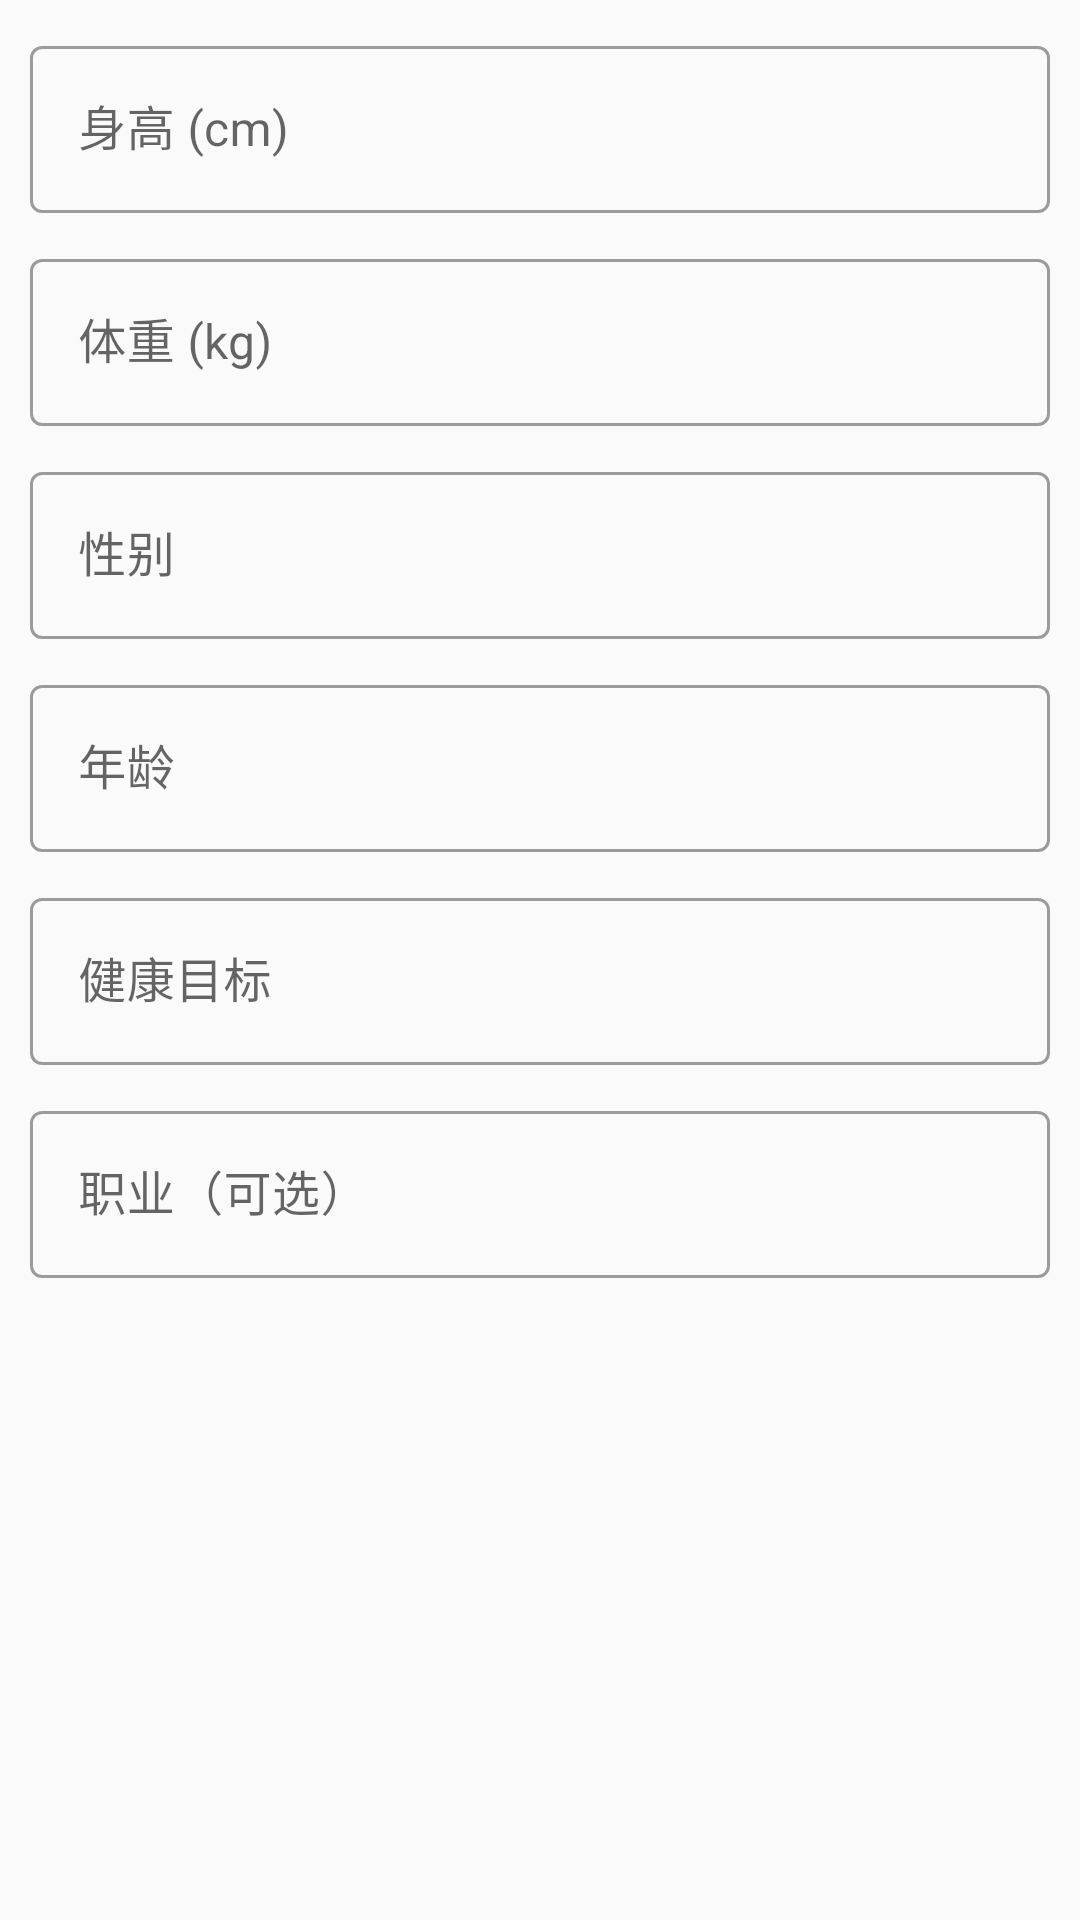

Android layout source for this screen:
<!-- AndroidManifest.xml: application theme Theme.NutriCompass -->
<!-- res/layout/dialog_edit_profile.xml -->
<?xml version="1.0" encoding="utf-8"?>
<ScrollView xmlns:android="http://schemas.android.com/apk/res/android"
    android:layout_width="match_parent"
    android:layout_height="wrap_content"
    android:padding="10dp">

    <LinearLayout
        android:layout_width="match_parent"
        android:layout_height="wrap_content"
        android:orientation="vertical">

        
        <com.google.android.material.textfield.TextInputLayout
            android:layout_width="match_parent"
            android:layout_height="wrap_content"
            android:layout_marginBottom="10dp"
            style="@style/Widget.MaterialComponents.TextInputLayout.OutlinedBox">

            <com.google.android.material.textfield.TextInputEditText
                android:id="@+id/dialog_et_height"
                android:layout_width="match_parent"
                android:layout_height="wrap_content"
                android:hint="身高 (cm)"
                android:inputType="number" />
        </com.google.android.material.textfield.TextInputLayout>

        
        <com.google.android.material.textfield.TextInputLayout
            android:layout_width="match_parent"
            android:layout_height="wrap_content"
            android:layout_marginBottom="10dp"
            style="@style/Widget.MaterialComponents.TextInputLayout.OutlinedBox">

            <com.google.android.material.textfield.TextInputEditText
                android:id="@+id/dialog_et_weight"
                android:layout_width="match_parent"
                android:layout_height="wrap_content"
                android:hint="体重 (kg)"
                android:inputType="numberDecimal" />
        </com.google.android.material.textfield.TextInputLayout>

        
        <com.google.android.material.textfield.TextInputLayout
            android:layout_width="match_parent"
            android:layout_height="wrap_content"
            android:layout_marginBottom="10dp"
            style="@style/Widget.MaterialComponents.TextInputLayout.OutlinedBox">

            <com.google.android.material.textfield.TextInputEditText
                android:id="@+id/dialog_et_gender"
                android:layout_width="match_parent"
                android:layout_height="wrap_content"
                android:hint="性别"
                android:inputType="text"
                android:focusable="false"
                android:clickable="true" />
        </com.google.android.material.textfield.TextInputLayout>

        
        <com.google.android.material.textfield.TextInputLayout
            android:layout_width="match_parent"
            android:layout_height="wrap_content"
            android:layout_marginBottom="10dp"
            style="@style/Widget.MaterialComponents.TextInputLayout.OutlinedBox">

            <com.google.android.material.textfield.TextInputEditText
                android:id="@+id/dialog_et_age"
                android:layout_width="match_parent"
                android:layout_height="wrap_content"
                android:hint="年龄"
                android:inputType="number" />
        </com.google.android.material.textfield.TextInputLayout>

        
        <com.google.android.material.textfield.TextInputLayout
            android:layout_width="match_parent"
            android:layout_height="wrap_content"
            android:layout_marginBottom="10dp"
            style="@style/Widget.MaterialComponents.TextInputLayout.OutlinedBox">

            <com.google.android.material.textfield.TextInputEditText
                android:id="@+id/dialog_et_goal"
                android:layout_width="match_parent"
                android:layout_height="wrap_content"
                android:hint="健康目标"
                android:inputType="text"
                android:focusable="false"
                android:clickable="true" />
        </com.google.android.material.textfield.TextInputLayout>

        
        <com.google.android.material.textfield.TextInputLayout
            android:layout_width="match_parent"
            android:layout_height="wrap_content"
            android:layout_marginBottom="10dp"
            style="@style/Widget.MaterialComponents.TextInputLayout.OutlinedBox">

            <com.google.android.material.textfield.TextInputEditText
                android:id="@+id/dialog_et_occupation"
                android:layout_width="match_parent"
                android:layout_height="wrap_content"
                android:hint="职业（可选）"
                android:inputType="text" />
        </com.google.android.material.textfield.TextInputLayout>

    </LinearLayout>
</ScrollView>
<!-- resources referenced by this layout -->
<resources>
  <style name="Theme.NutriCompass" parent="Theme.MaterialComponents.DayNight.NoActionBar">
          <item name="colorPrimary">@color/primary_green</item>
          <item name="colorPrimaryVariant">@color/light_green</item>
          <item name="colorOnPrimary">@color/white</item>
          <item name="colorSecondary">@color/accent_orange</item>
          <item name="colorSecondaryVariant">@color/accent_orange</item>
          <item name="colorOnSecondary">@color/black</item>
          <item name="android:statusBarColor">?attr/colorPrimaryVariant</item>
          <item name="android:windowBackground">@color/background_light</item>
      </style>
  <color name="primary_green">#4CAF50</color>
  <color name="light_green">#8BC34A</color>
  <color name="white">#FFFFFFFF</color>
  <color name="accent_orange">#FF9800</color>
  <color name="black">#FF000000</color>
  <color name="background_light">#FAFAFA</color>
</resources>
